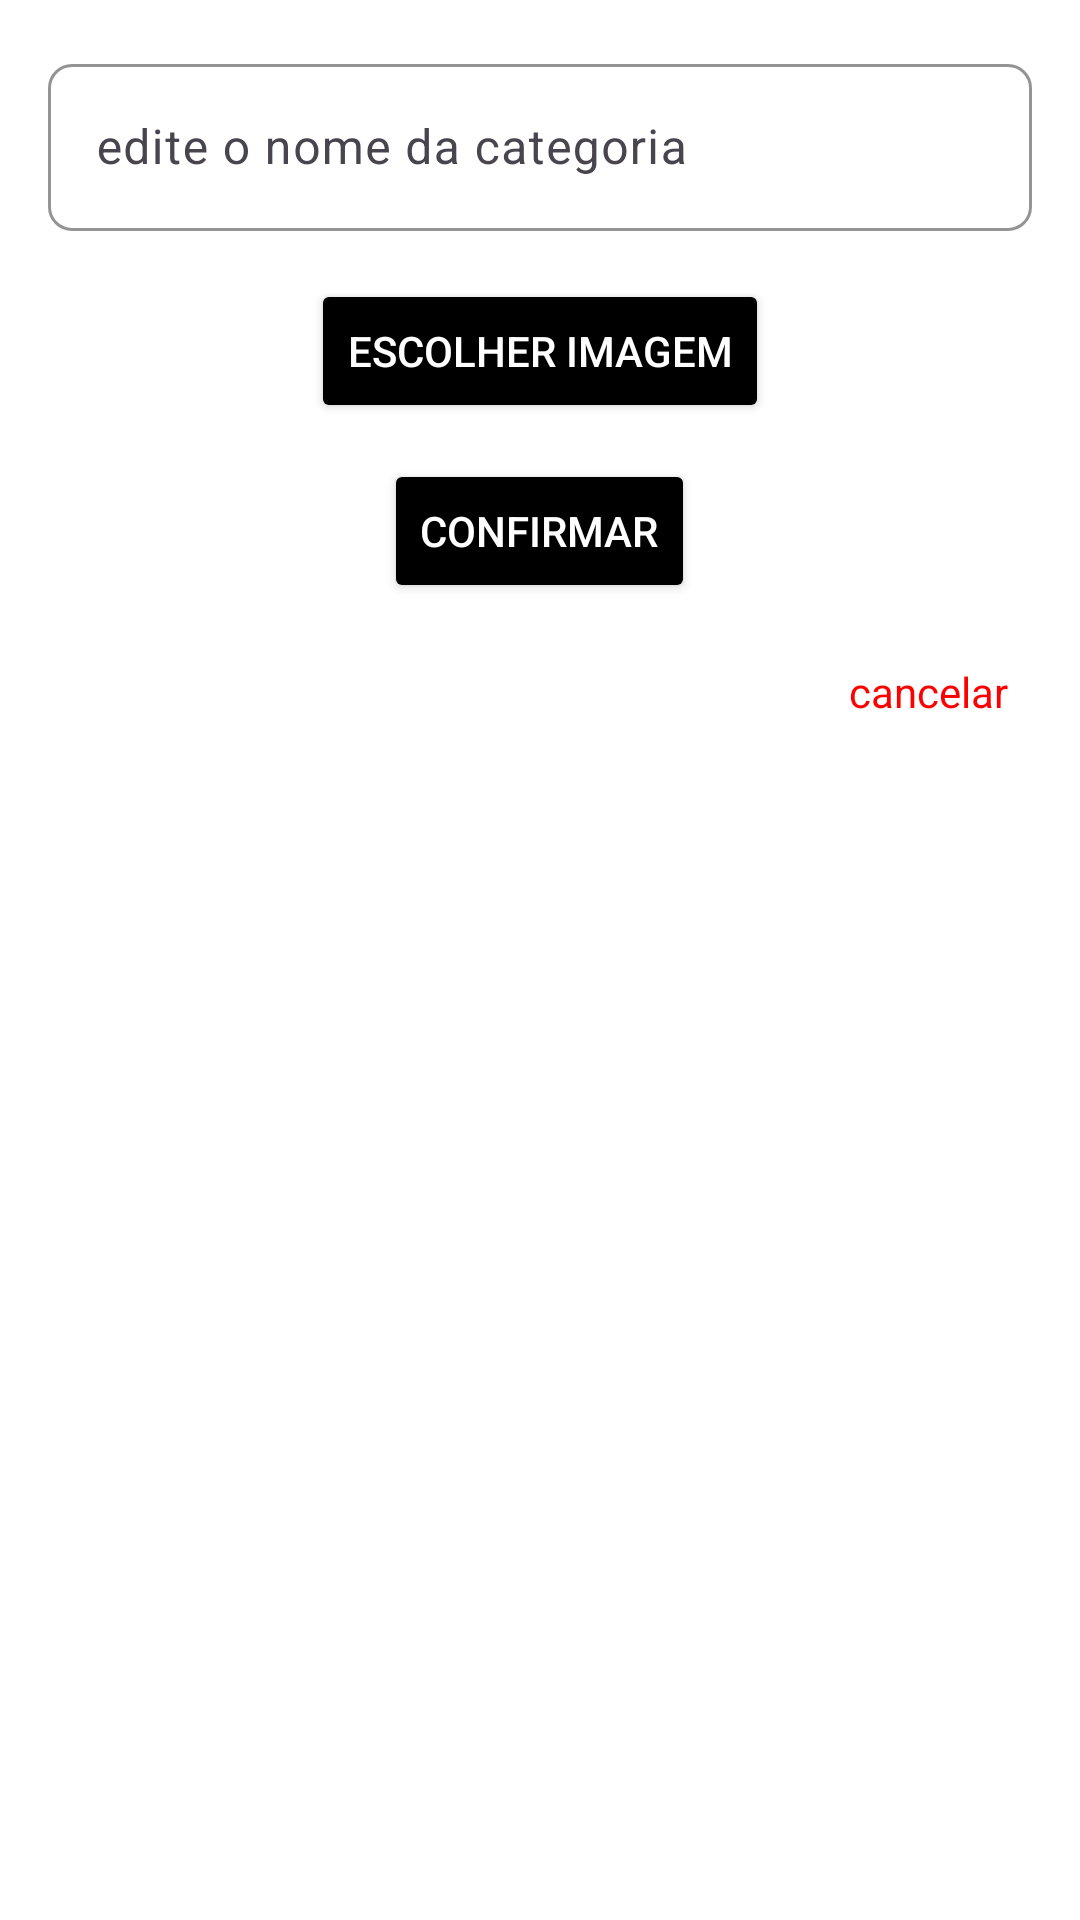

Layout XML and referenced resources for this Android screen:
<!-- AndroidManifest.xml: application theme Theme.GerenciadorDeProdutos -->
<!-- res/layout/dialog_edit_categoria.xml -->
<LinearLayout xmlns:android="http://schemas.android.com/apk/res/android"
    xmlns:app="http://schemas.android.com/apk/res-auto"
    android:layout_width="match_parent"
    android:layout_height="wrap_content"
    android:orientation="vertical"
    android:padding="16dp"
    android:background="@android:color/white" >

    
    <com.google.android.material.textfield.TextInputLayout
        android:layout_width="match_parent"
        android:layout_height="wrap_content"
        android:hint="@string/edite_o_nome_da_categoria"
        app:boxStrokeColor="@color/primaryColor"
        app:boxBackgroundMode="outline"
        app:boxCornerRadiusTopStart="8dp"
        app:boxCornerRadiusTopEnd="8dp"
        app:boxCornerRadiusBottomStart="8dp"
        app:boxCornerRadiusBottomEnd="8dp">

        <com.google.android.material.textfield.TextInputEditText
            android:id="@+id/input_nome_categoria"
            android:layout_width="match_parent"
            android:layout_height="wrap_content"
            android:maxLength="25"
            android:imeOptions="actionDone"
            android:singleLine="true"
            android:inputType="text" />

    </com.google.android.material.textfield.TextInputLayout>

    
    <ImageView
        android:id="@+id/image_preview"
        android:layout_width="match_parent"
        android:layout_height="150dp"
        android:layout_marginTop="16dp"
        android:contentDescription="@string/pr_visualiza_o_da_imagem"
        android:scaleType="centerCrop"
        android:background="@drawable/borda"
        android:visibility="gone" />

    
    <Button
        android:id="@+id/button_escolher_imagem"
        android:layout_width="wrap_content"
        android:layout_height="wrap_content"
        android:layout_marginTop="16dp"
        android:text="@string/escolher_imagem"
        android:backgroundTint="@color/black"
        android:textColor="@android:color/white"
        android:layout_gravity="center_horizontal" />

    
    <Button
        android:id="@+id/button_confirmar"
        android:layout_width="wrap_content"
        android:layout_height="wrap_content"
        android:layout_marginTop="12dp"
        android:text="@string/confirmar"
        android:backgroundTint="@color/black"
        android:textColor="@android:color/white"
        android:layout_gravity="center_horizontal" />
    
    <TextView
        android:id="@+id/text_cancelar"
        android:layout_width="wrap_content"
        android:layout_height="wrap_content"
        android:layout_marginTop="12dp"
        android:text="@string/cancelar"
        android:textColor="@color/red"
        android:layout_gravity="end"
        android:padding="8dp"
        android:clickable="true"
        android:focusable="true" />
</LinearLayout>
<!-- resources referenced by this layout -->
<resources>
  <color name="black">#FF000000</color>
  <color name="primaryColor">#6200EE</color>
  <color name="red">#FF0000</color>
  <!-- drawable borda (drawable) -->
  <shape xmlns:android="http://schemas.android.com/apk/res/android">
      <solid android:color="@android:color/transparent"/>
      <stroke
          android:width="2dp"
          android:color="@android:color/darker_gray"/>
      <corners android:radius="8dp"/>
      <padding
          android:left="8dp"
          android:top="8dp"
          android:right="8dp"
          android:bottom="8dp"/>
  </shape>
  <string name="cancelar">cancelar</string>
  <string name="confirmar">Confirmar</string>
  <string name="edite_o_nome_da_categoria">edite o nome da categoria</string>
  <string name="escolher_imagem">escolher imagem</string>
  <string name="pr_visualiza_o_da_imagem">Pré-visualização da imagem</string>
  <style name="Theme.GerenciadorDeProdutos" parent="Base.Theme.GerenciadorDeProdutos" />
  <style name="Base.Theme.GerenciadorDeProdutos" parent="Theme.Material3.DayNight.NoActionBar">
          
          
      </style>
</resources>
